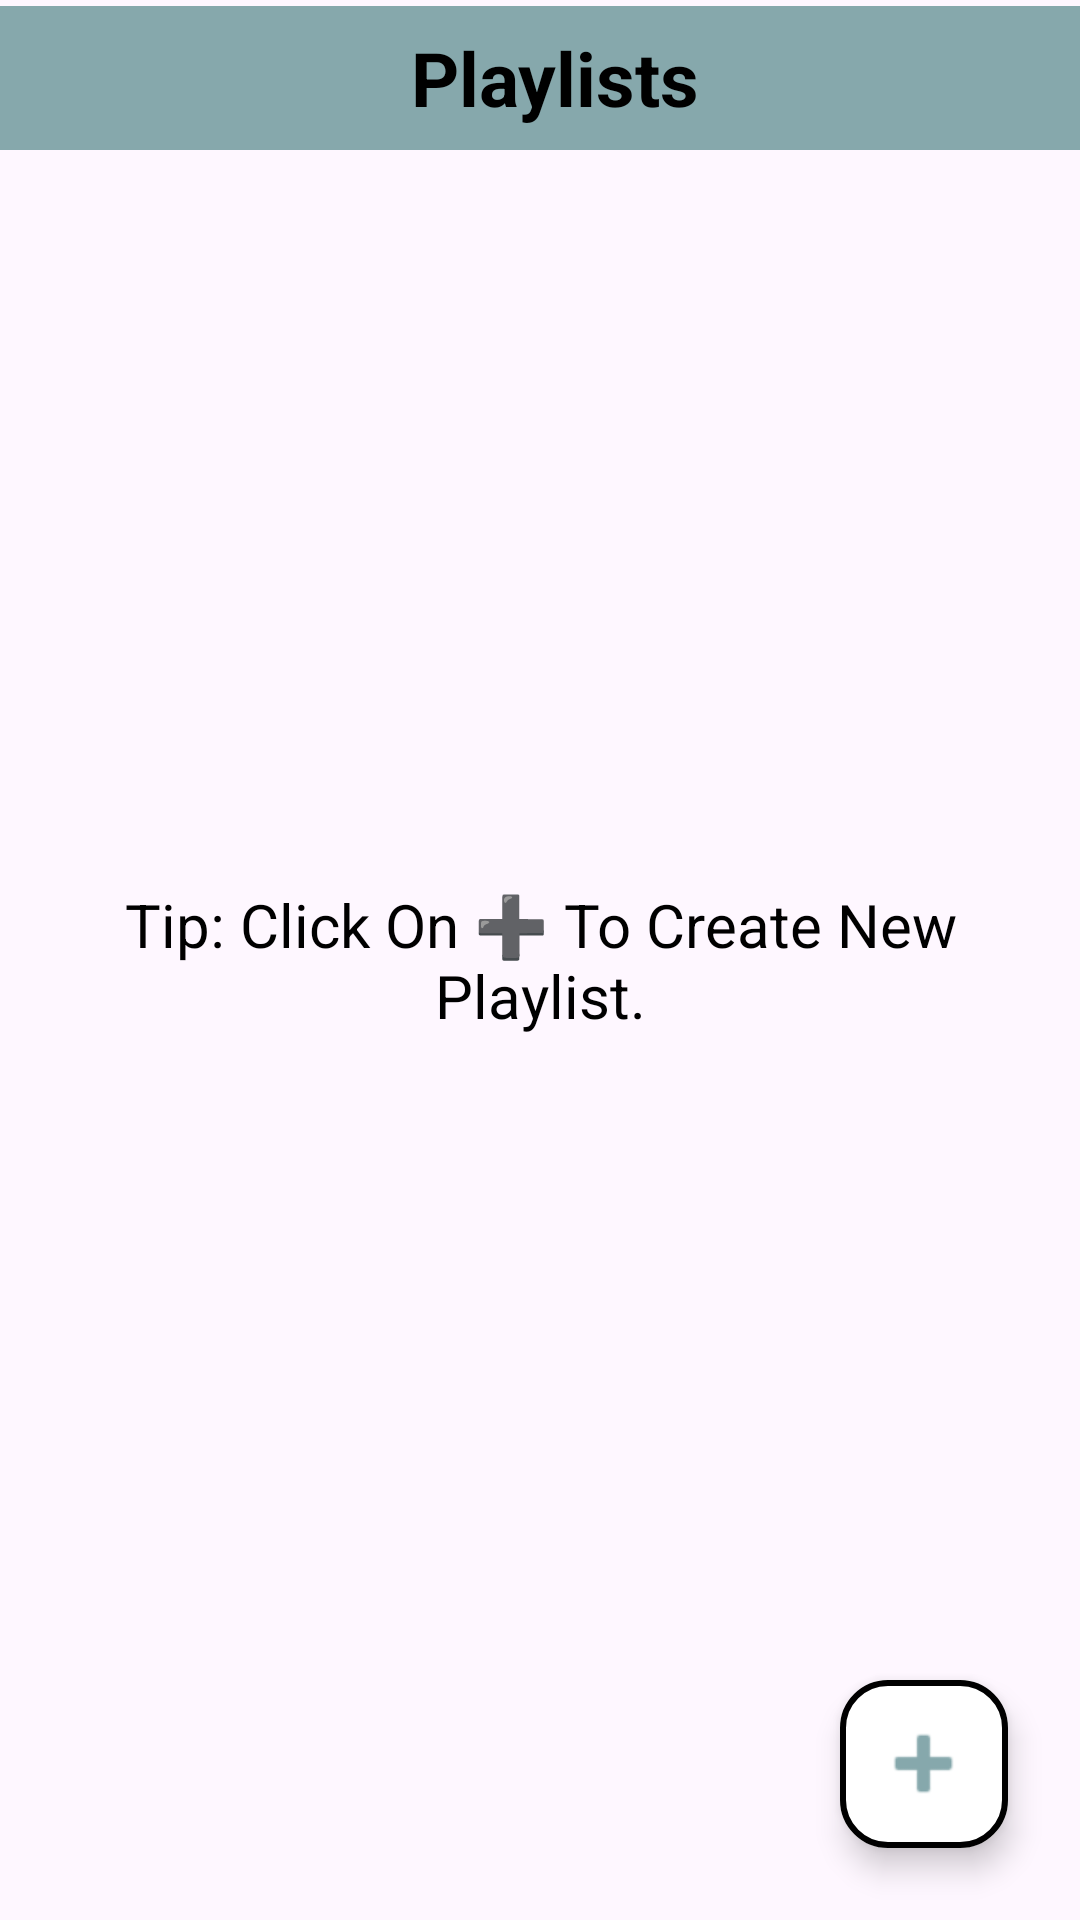

Reconstruct the res/layout file that produces this screen, plus the resources it refers to.
<!-- AndroidManifest.xml: application theme Theme.Baadal -->
<!-- res/layout/activity_playlist.xml -->
<?xml version="1.0" encoding="utf-8"?>
<androidx.constraintlayout.widget.ConstraintLayout
    xmlns:android="http://schemas.android.com/apk/res/android"
    xmlns:app="http://schemas.android.com/apk/res-auto"
    xmlns:tools="http://schemas.android.com/tools"
    android:layout_width="match_parent"
    android:layout_height="match_parent"
    android:fitsSystemWindows="true"
    tools:ignore="HardcodedText"
    tools:context=".screen.PlaylistActivity">

    <LinearLayout
        android:id="@+id/linearLayout"
        android:layout_width="match_parent"
        android:layout_height="wrap_content"
        android:orientation="horizontal"
        app:layout_constraintEnd_toEndOf="parent"
        app:layout_constraintStart_toStartOf="parent"
        app:layout_constraintTop_toTopOf="parent"
        android:background="@color/ic_launcher_background"
        android:layout_marginTop="2dp">

        <ImageButton
            android:id="@+id/backBtnPLA"
            android:layout_width="wrap_content"
            android:layout_height="48dp"
            android:src="@drawable/previous"
            android:contentDescription="back_btn"
            android:backgroundTint="@android:color/transparent"
            app:tint="@color/black"
            android:padding="5dp"/>

        <TextView
            android:layout_width="match_parent"
            android:layout_height="match_parent"
            android:contentDescription="playlist_btn"
            android:gravity="center"
            android:text="Playlists"
            android:textColor="@color/black"
            android:textSize="25sp"
            android:textStyle="bold" />
    </LinearLayout>

    <androidx.recyclerview.widget.RecyclerView
        android:id="@+id/playlistRV"
        android:layout_width="match_parent"
        android:layout_height="wrap_content"
        app:layout_constraintStart_toStartOf="parent"
        app:layout_constraintEnd_toEndOf="parent"
        app:layout_constraintTop_toBottomOf="@id/linearLayout"
        android:scrollbarThumbVertical="@drawable/ic_scroll"
        android:scrollbars="vertical"
        android:paddingBottom="40dp"
        android:layout_marginTop="10dp"/>

    <com.google.android.material.floatingactionbutton.ExtendedFloatingActionButton
        android:id="@+id/addPlaylistBtn"
        android:layout_width="wrap_content"
        android:layout_height="wrap_content"
        android:layout_marginEnd="24dp"
        android:layout_marginBottom="24dp"
        android:backgroundTint="@color/white"
        android:contentDescription="@string/app_name"
        app:icon="@android:drawable/ic_input_add"
        app:iconSize="35dp"
        app:iconTint="@color/ic_launcher_background"
        app:layout_constraintBottom_toBottomOf="parent"
        app:layout_constraintEnd_toEndOf="parent"
        app:strokeColor="@color/black"
        app:strokeWidth="2dp" />

    <TextView
        android:id="@+id/instructionPA"
        android:layout_width="wrap_content"
        android:layout_height="wrap_content"
        app:layout_constraintBottom_toBottomOf="parent"
        app:layout_constraintEnd_toEndOf="parent"
        app:layout_constraintStart_toStartOf="parent"
        app:layout_constraintTop_toTopOf="parent"
        android:text="@string/playlist_note"
        android:textSize="20sp"
        android:padding="16dp"
        android:gravity="center"
        android:textColor="@color/black" />

</androidx.constraintlayout.widget.ConstraintLayout>
<!-- resources referenced by this layout -->
<resources>
  <color name="ic_launcher_background">#86A8AC</color>
  <!-- drawable ic_scroll (drawable) -->
  <vector xmlns:android="http://schemas.android.com/apk/res/android"
      android:width="18dp"
      android:height="50dp"
      android:viewportWidth="5"
      android:viewportHeight="24">
      <path
          android:fillColor="@color/ic_launcher_background"
          android:pathData="M19,5v14H5V5h14m0,-2H5c-1.1,0 -2,0.9 -2,2v14c0,1.1 0.9,2 2,2h14c1.1,0 2,-0.9 2,-2V5c0,-1.1 -0.9,-2 -2,-2z"/>
  </vector>
  <string name="app_name">Baadal</string>
  <string name="playlist_note">Tip: Click On ➕ To Create New Playlist. </string>
  <style name="Theme.Baadal" parent="Base.Theme.Baadal" />
  <style name="Base.Theme.Baadal" parent="Theme.Material3.DayNight.NoActionBar">
          
          
      </style>
  <!-- not gathered from this repository: default colours our renderer supplied (Android Studio template values) -->
  <color name="black">#FF000000</color>
  <color name="white">#FFFFFFFF</color>
</resources>
